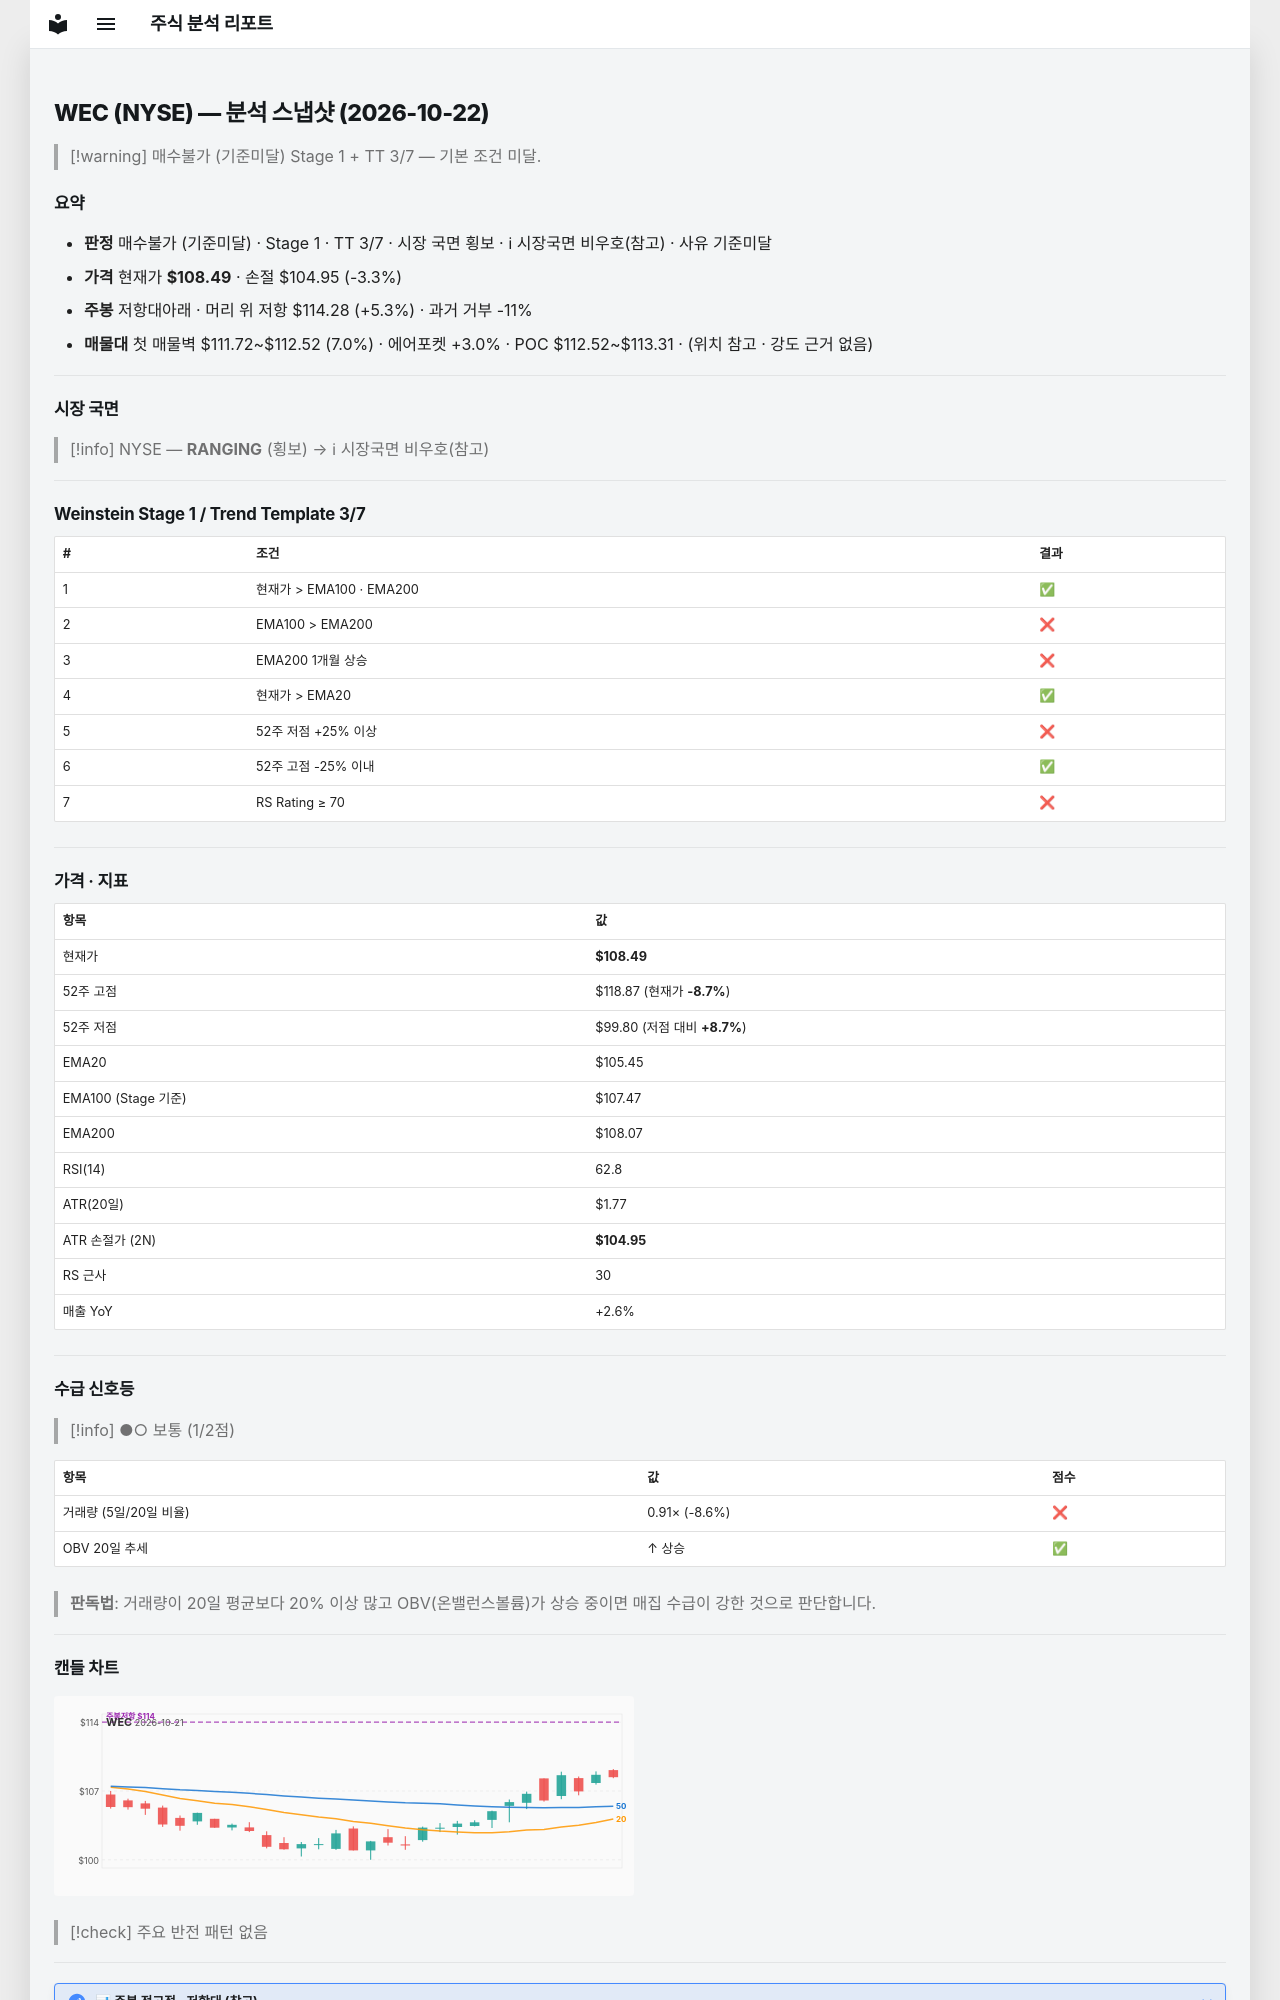

repository: soloandco/stock-reports · page: snapshots/WEC-2026-10-22/index.html · generator: mkdocs

---
type: analysis-snapshot
title: WEC 분석 스냅샷
ticker: WEC
market: NYSE
created: 2026-10-22
updated: 2026-10-22
bar-date: 2026-10-21
verdict: 매수불가
verdict-reason: 기준미달
real-rr: 1.64
sma50-gap-pct: 2.9
weekly-position: 저항대아래
weekly-overhead-price: 114.28
weekly-overhead-pct: 5.3
stage: 1
trend-template-score: 3
tt-max: 7
ma-set: ema-20-100-200
price: 108.48999786376953
stop-price: 104.94803623452282
market-regime: RANGING
supply-demand-score: 1/2
supply-demand-label: 보통
status: tracking
tags:
  - stock-agent
  - watchlist
  - WEC
  - analysis
related:
  - "[[analysis-template]]"
---

# WEC (NYSE) — 분석 스냅샷 (2026-10-22)

> [!warning] 매수불가 (기준미달)
> Stage 1 + TT 3/7 — 기본 조건 미달.

## 요약

- **판정** 매수불가 (기준미달) · Stage 1 · TT 3/7 · 시장 국면 횡보 · ℹ 시장국면 비우호(참고) · 사유 기준미달
- **가격** 현재가 **$108.49** · 손절 $104.95 (-3.3%)
- **주봉** 저항대아래 · 머리 위 저항 $114.28 (+5.3%) · 과거 거부 -11%
- **매물대** 첫 매물벽 $111.72~$112.52 (7.0%) · 에어포켓 +3.0% · POC $112.52~$113.31 · (위치 참고 · 강도 근거 없음)

---

## 시장 국면

> [!info] NYSE — **RANGING** (횡보) → ℹ 시장국면 비우호(참고)

---

## Weinstein Stage 1 / Trend Template 3/7

| # | 조건 | 결과 |
|---|------|------|
| 1 | 현재가 > EMA100 · EMA200 | ✅ |
| 2 | EMA100 > EMA200 | ❌ |
| 3 | EMA200 1개월 상승 | ❌ |
| 4 | 현재가 > EMA20 | ✅ |
| 5 | 52주 저점 +25% 이상 | ❌ |
| 6 | 52주 고점 -25% 이내 | ✅ |
| 7 | RS Rating ≥ 70 | ❌ |

---

## 가격 · 지표

| 항목 | 값 |
|------|---|
| 현재가 | **$108.49** |
| 52주 고점 | $118.87 (현재가 **-8.7%**) |
| 52주 저점 | $99.80 (저점 대비 **+8.7%**) |
| EMA20 | $105.45 |
| EMA100 (Stage 기준) | $107.47 |
| EMA200 | $108.07 |
| RSI(14) | 62.8 |
| ATR(20일) | $1.77 |
| ATR 손절가 (2N) | **$104.95** |
| RS 근사 | 30 |
| 매출 YoY | +2.6% |

---
## 수급 신호등

> [!info] ●○ 보통 (1/2점)

| 항목 | 값 | 점수 |
|------|------|------|
| 거래량 (5일/20일 비율) | 0.91× (-8.6%) | ❌ |
| OBV 20일 추세 | ↑ 상승 | ✅ |

> **판독법**: 거래량이 20일 평균보다 20% 이상 많고 OBV(온밸런스볼륨)가 상승 중이면 매집 수급이 강한 것으로 판단합니다.

---
